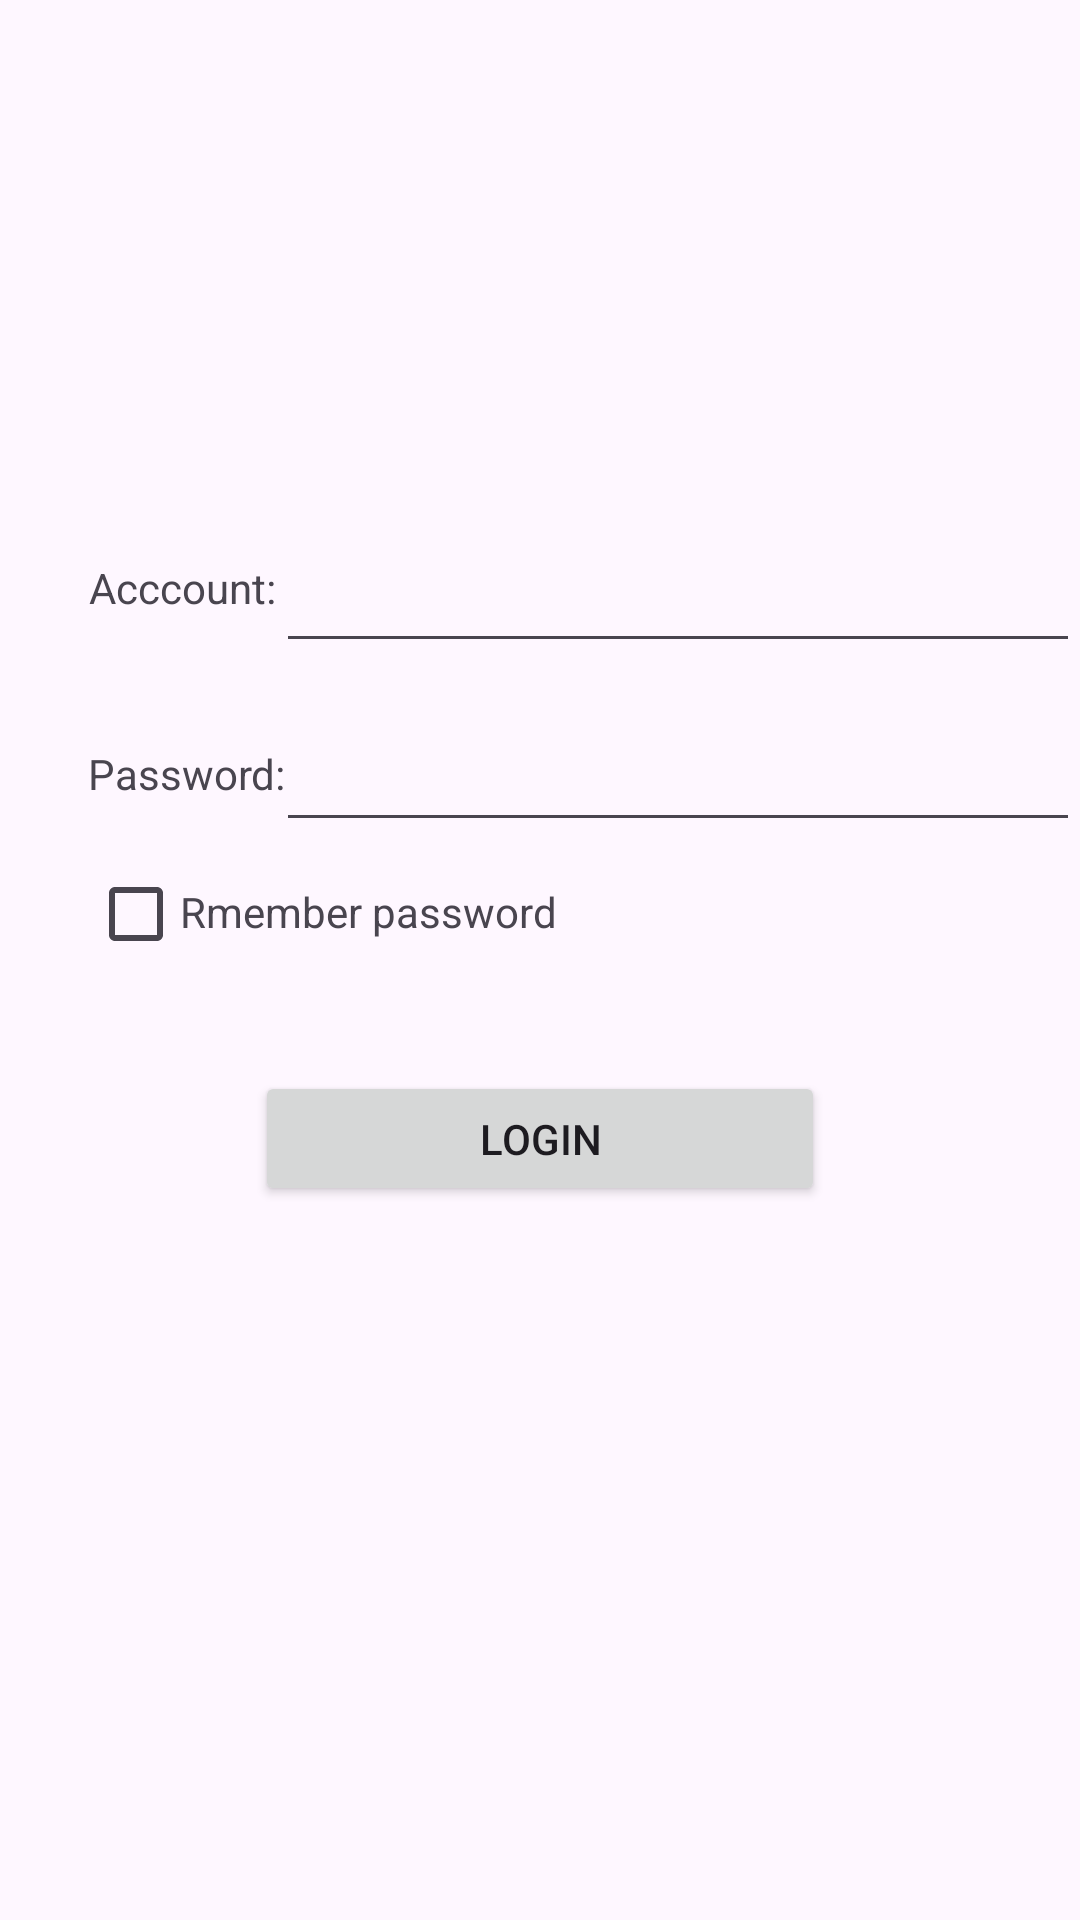

Android layout source for this screen:
<!-- AndroidManifest.xml: application theme Theme.BroadcastPractive -->
<!-- res/layout/activity_login.xml -->
<?xml version="1.0" encoding="utf-8"?>
<androidx.constraintlayout.widget.ConstraintLayout xmlns:android="http://schemas.android.com/apk/res/android"
    xmlns:app="http://schemas.android.com/apk/res-auto"
    xmlns:tools="http://schemas.android.com/tools"
    android:layout_width="match_parent"
    android:layout_height="match_parent"
    tools:context=".LoginActivity">


    <TextView
        android:id="@+id/textView"
        android:layout_width="wrap_content"
        android:layout_height="wrap_content"
        android:text="Acccount:"
        app:layout_constraintBottom_toBottomOf="parent"
        app:layout_constraintEnd_toEndOf="parent"
        app:layout_constraintHorizontal_bias="0.1"
        app:layout_constraintVertical_bias="0.3"
        app:layout_constraintStart_toStartOf="parent"
        app:layout_constraintTop_toTopOf="parent" />

    <EditText
        android:id="@+id/accountText"
        android:layout_width="0dp"
        android:layout_height="wrap_content"
        app:layout_constraintVertical_bias="0.3"
        app:layout_constraintBottom_toBottomOf="parent"
        app:layout_constraintEnd_toEndOf="parent"
        app:layout_constraintStart_toEndOf="@id/textView"
        app:layout_constraintTop_toTopOf="parent"/>

    <TextView
        android:id="@+id/textView2"
        android:layout_width="wrap_content"
        android:layout_height="wrap_content"
        android:text="Password:"
        app:layout_constraintBottom_toBottomOf="parent"
        app:layout_constraintEnd_toEndOf="parent"
        app:layout_constraintHorizontal_bias="0.1"
        app:layout_constraintVertical_bias="0.4"
        app:layout_constraintStart_toStartOf="parent"
        app:layout_constraintTop_toTopOf="parent" />

    <EditText
        android:id="@+id/passwordText"
        android:layout_width="0dp"
        android:layout_height="wrap_content"
        app:layout_constraintVertical_bias="0.4"
        app:layout_constraintBottom_toBottomOf="parent"
        app:layout_constraintEnd_toEndOf="parent"
        app:layout_constraintStart_toEndOf="@id/textView"
        app:layout_constraintTop_toTopOf="parent"/>

    <CheckBox
        android:id="@+id/remember_password"
        android:layout_width="wrap_content"
        android:layout_height="wrap_content"
        app:layout_constraintVertical_bias="0"
        app:layout_constraintHorizontal_bias="0"
        app:layout_constraintBottom_toBottomOf="parent"
        app:layout_constraintEnd_toEndOf="parent"
        app:layout_constraintStart_toStartOf="@+id/textView2"
        app:layout_constraintTop_toBottomOf="@+id/passwordText" />

    <Button
        android:id="@+id/login"
        android:layout_width="190dp"
        android:layout_height="45dp"
        android:text="login"
        app:layout_constraintVertical_bias="0.6"
        app:layout_constraintBottom_toBottomOf="parent"
        app:layout_constraintStart_toStartOf="parent"
        app:layout_constraintEnd_toEndOf="parent"
        app:layout_constraintTop_toTopOf="parent"/>

    <TextView
        android:id="@+id/textView3"
        android:layout_width="wrap_content"
        android:layout_height="wrap_content"
        android:text="Rmember password"
        app:layout_constraintVertical_bias="0.04"
        app:layout_constraintHorizontal_bias="0.15"
        app:layout_constraintStart_toStartOf="@id/textView2"
        app:layout_constraintTop_toBottomOf="@id/passwordText"
        app:layout_constraintEnd_toEndOf="parent"
        app:layout_constraintBottom_toBottomOf="parent"/>

</androidx.constraintlayout.widget.ConstraintLayout>
<!-- resources referenced by this layout -->
<resources>
  <style name="Theme.BroadcastPractive" parent="Base.Theme.BroadcastPractive" />
  <style name="Base.Theme.BroadcastPractive" parent="Theme.Material3.DayNight.NoActionBar">
          
          
      </style>
</resources>
